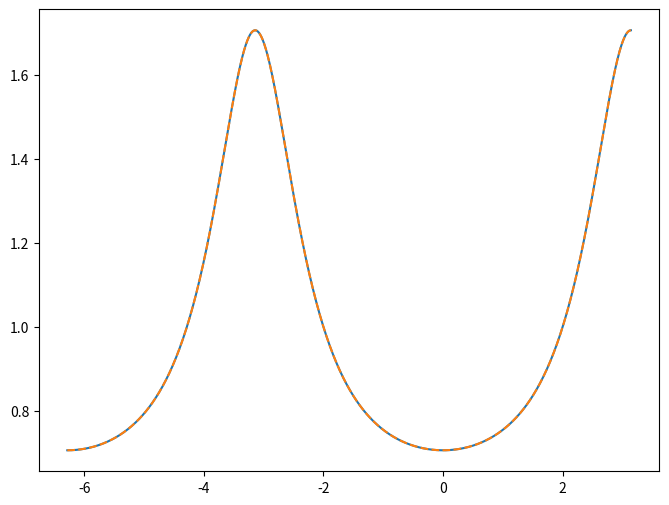

Write the Python code that produced this figure.
#!/usr/bin/env python3
# -*- coding: utf-8 -*-
"""
Created on Thu Jun 13 14:08:44 2024

@author: aaa
"""

import os
import numpy as np
import matplotlib.pyplot as plt
th= np.pi/4
a_2= np.sin(th/2)
a_1= np.cos(th/2)
# a_1= 1/5**0.5
# a_2= 2/5**0.5
# a_1= 0.51**0.5
# a_2= 0.49**0.5
# a_1= 0.5**0.5
# a_2= 0.5**0.5
a_21=a_2/a_1

def wp1(chi):
    return (1/(1+a_21*np.exp(1j*chi)))

def wp2(chi):
    return (1-wp1(chi))

def wm1(chi):
    return (1/(1-a_21*np.exp(1j*chi)))

def wm2(chi):
    return (1-wm1(chi))

chi=np.linspace(-2*np.pi,np.pi, 1000)
# psi_p=(a_1+np.exp(1j*chi)*a_2)/(2**0.5)
# psi_m=(a_1-np.exp(1j*chi)*a_2)/(2**0.5)
# M=np.abs(psi_p/psi_m)
# th= np.angle(psi_p/psi_m)

w_pol= 0.5*(1+np.sin(th)*np.exp(-1j*chi)+np.cos(th))/(1+np.sin(th)*np.cos(chi))

fig = plt.figure(figsize=(8,6))
ax = fig.add_subplot(111)
# ax.plot(chi,np.abs(psi_p)**2)
# ax.plot(chi,np.abs(psi_m)**2)
# Rep1=wm1(chi).imag/(M*np.sin(th))-wp1(chi).imag/np.tan(th)
# Rep2=-wp2(chi).imag/np.tan(th)-wm2(chi).imag/(M*np.sin(th))
# ax.plot(chi,Rep1)
# ax.plot(chi, abs(psi_p)**2*(abs(wp1(chi))**2*0-wp1(chi).real),"-")
ax.plot(chi, wp1(chi).real,"-")
ax.plot(chi, w_pol.real,"--")
# ax.plot(chi, abs(wp2(chi))**2-wp2(chi).real,"--")
# ax.plot(chi, wp2(chi).real,"--")
# ax.set_ylim([0,2])
plt.show()
